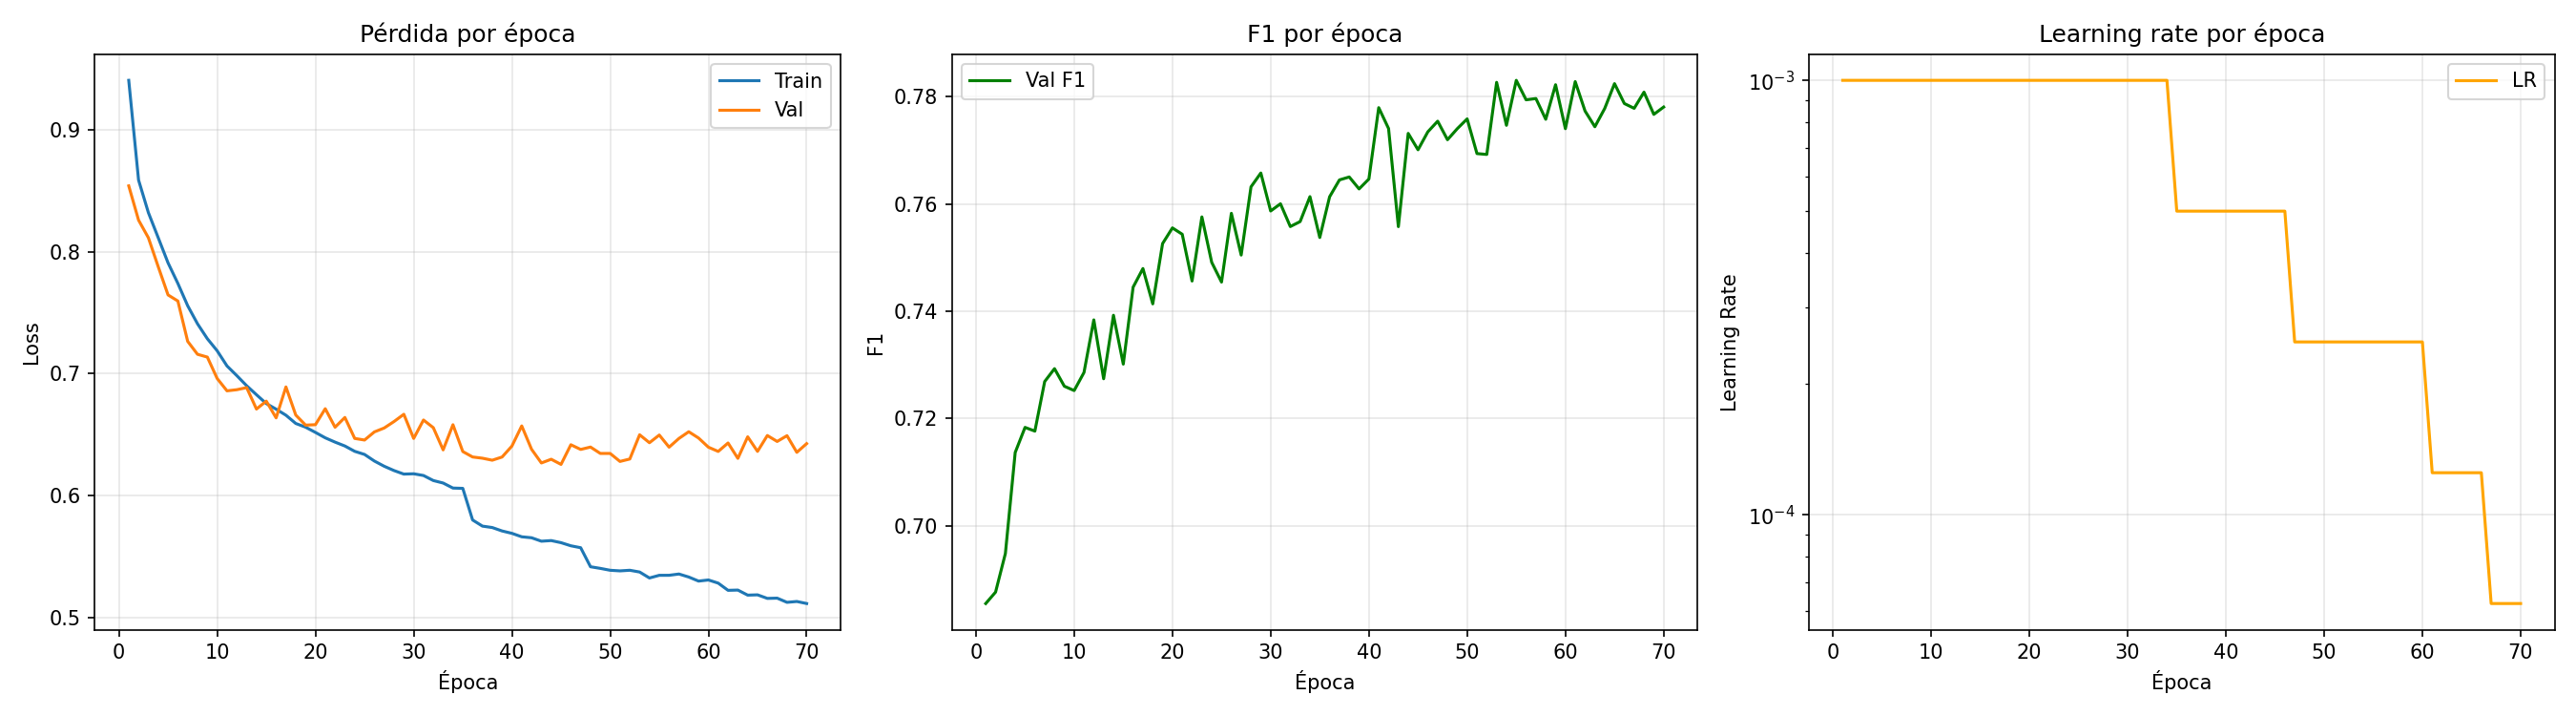

Source data for this figure (header and first rows):
epoch, train_loss, val_loss, val_accuracy, val_precision, val_recall, val_f1, val_auc_roc, lr
1, 0.9407, 0.8541, 0.6941, 0.5415, 0.934, 0.6855, 0.8751, 0.001
2, 0.8589, 0.826, 0.6923, 0.5392, 0.9489, 0.6876, 0.8855, 0.001
3, 0.8322, 0.8115, 0.6999, 0.5454, 0.9569, 0.6948, 0.8919, 0.001
4, 0.8116, 0.7878, 0.7326, 0.5776, 0.9336, 0.7137, 0.8968, 0.001
5, 0.791, 0.7646, 0.7373, 0.5818, 0.9386, 0.7183, 0.9019, 0.001
6, 0.7741, 0.7596, 0.7364, 0.581, 0.9383, 0.7177, 0.9051, 0.001
7, 0.7558, 0.7265, 0.7464, 0.5905, 0.9453, 0.7269, 0.9158, 0.001
8, 0.7409, 0.7159, 0.7507, 0.5954, 0.9409, 0.7293, 0.9166, 0.001
9, 0.7287, 0.7136, 0.7455, 0.5896, 0.9447, 0.726, 0.9181, 0.001
10, 0.7188, 0.6961, 0.7423, 0.5855, 0.9525, 0.7252, 0.9217, 0.001
11, 0.7064, 0.6859, 0.7461, 0.5891, 0.9547, 0.7286, 0.9236, 0.001
12, 0.6984, 0.6869, 0.7616, 0.607, 0.9424, 0.7384, 0.9238, 0.001
13, 0.6901, 0.6886, 0.7438, 0.5864, 0.9576, 0.7274, 0.9247, 0.001
14, 0.6827, 0.671, 0.7611, 0.6056, 0.9487, 0.7393, 0.9275, 0.001
15, 0.6755, 0.6775, 0.747, 0.5895, 0.9589, 0.7301, 0.9275, 0.001
16, 0.6709, 0.6637, 0.7679, 0.6132, 0.9474, 0.7445, 0.9293, 0.001
17, 0.6659, 0.6891, 0.7766, 0.6261, 0.9287, 0.748, 0.9258, 0.001
18, 0.6591, 0.6661, 0.7639, 0.6087, 0.9479, 0.7414, 0.9292, 0.001
19, 0.6561, 0.6578, 0.7796, 0.6278, 0.9393, 0.7526, 0.9312, 0.001
20, 0.6518, 0.6581, 0.7846, 0.635, 0.9326, 0.7555, 0.9312, 0.001
21, 0.6474, 0.6713, 0.7834, 0.6337, 0.9318, 0.7544, 0.9304, 0.001
22, 0.6438, 0.6561, 0.7695, 0.6152, 0.9462, 0.7456, 0.931, 0.001
23, 0.6407, 0.6641, 0.787, 0.638, 0.9323, 0.7576, 0.9311, 0.001
24, 0.6363, 0.6469, 0.7737, 0.6199, 0.9465, 0.7491, 0.9334, 0.001
25, 0.6337, 0.6456, 0.7681, 0.6129, 0.951, 0.7454, 0.9339, 0.001
26, 0.6283, 0.6522, 0.7871, 0.6376, 0.9352, 0.7583, 0.9332, 0.001
27, 0.624, 0.6554, 0.7754, 0.6219, 0.946, 0.7505, 0.9332, 0.001
28, 0.6205, 0.6607, 0.7951, 0.6496, 0.9249, 0.7632, 0.9326, 0.001
29, 0.6176, 0.6667, 0.8005, 0.6592, 0.9135, 0.7658, 0.933, 0.001
30, 0.6179, 0.6469, 0.7877, 0.6385, 0.9347, 0.7587, 0.9344, 0.001
31, 0.6164, 0.662, 0.791, 0.6439, 0.9272, 0.76, 0.9335, 0.001
32, 0.6123, 0.6557, 0.7831, 0.6319, 0.9401, 0.7558, 0.9344, 0.001
33, 0.6103, 0.6375, 0.7843, 0.6333, 0.9399, 0.7567, 0.9356, 0.001
34, 0.6061, 0.6581, 0.7926, 0.646, 0.9269, 0.7614, 0.9334, 0.001
35, 0.6059, 0.6361, 0.7792, 0.6261, 0.9467, 0.7537, 0.9368, 0.0005
36, 0.5799, 0.6317, 0.7906, 0.6418, 0.9356, 0.7613, 0.9379, 0.0005
37, 0.5749, 0.6306, 0.7937, 0.6451, 0.938, 0.7645, 0.9386, 0.0005
38, 0.5737, 0.629, 0.7948, 0.6469, 0.9358, 0.765, 0.9389, 0.0005
39, 0.5709, 0.6316, 0.7913, 0.6418, 0.9401, 0.7628, 0.9387, 0.0005
40, 0.569, 0.6406, 0.7954, 0.6487, 0.9311, 0.7647, 0.9373, 0.0005
41, 0.5661, 0.6571, 0.8143, 0.6787, 0.9111, 0.778, 0.937, 0.0005
42, 0.5653, 0.638, 0.8069, 0.6647, 0.9266, 0.7741, 0.9393, 0.0005
43, 0.5625, 0.6267, 0.7822, 0.63, 0.9442, 0.7558, 0.9387, 0.0005
44, 0.563, 0.6298, 0.8054, 0.662, 0.9291, 0.7732, 0.939, 0.0005
45, 0.5613, 0.6256, 0.8015, 0.6563, 0.9316, 0.7701, 0.9397, 0.0005
46, 0.5588, 0.6417, 0.8069, 0.6654, 0.9234, 0.7735, 0.9382, 0.0005
47, 0.5572, 0.6378, 0.8087, 0.6674, 0.9252, 0.7754, 0.9392, 0.00025
48, 0.5416, 0.6398, 0.8039, 0.6598, 0.9301, 0.772, 0.9397, 0.00025
49, 0.5402, 0.6345, 0.8068, 0.6645, 0.9268, 0.774, 0.9402, 0.00025
50, 0.5387, 0.6345, 0.8091, 0.668, 0.9253, 0.7759, 0.94, 0.00025
51, 0.5382, 0.628, 0.8002, 0.6542, 0.9339, 0.7694, 0.941, 0.00025
52, 0.5387, 0.63, 0.8003, 0.6546, 0.9325, 0.7692, 0.9405, 0.00025
53, 0.5372, 0.6499, 0.8185, 0.6834, 0.9157, 0.7827, 0.9393, 0.00025
54, 0.5323, 0.6433, 0.8075, 0.6654, 0.9269, 0.7747, 0.9405, 0.00025
55, 0.5345, 0.6497, 0.8191, 0.6846, 0.9146, 0.783, 0.94, 0.00025
56, 0.5346, 0.6397, 0.8137, 0.675, 0.922, 0.7794, 0.9403, 0.00025
57, 0.5356, 0.6468, 0.8149, 0.6779, 0.9174, 0.7797, 0.9397, 0.00025
58, 0.5331, 0.6524, 0.8104, 0.6713, 0.9188, 0.7758, 0.9394, 0.00025
59, 0.5298, 0.6472, 0.8175, 0.6812, 0.9184, 0.7822, 0.9403, 0.00025
60, 0.5307, 0.6397, 0.8074, 0.6659, 0.9241, 0.774, 0.94, 0.00025
... 10 more rows
